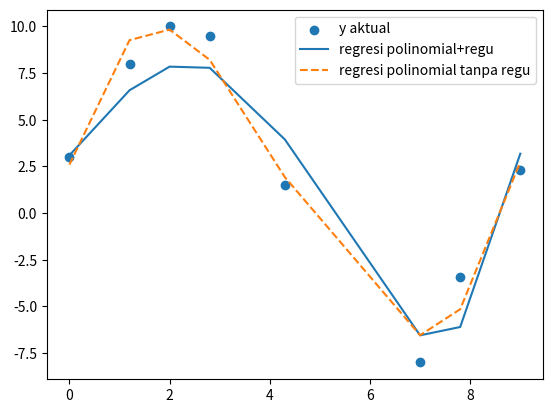

The script that saved this image:
#import numpy dan matplotlib
import numpy as np
from numpy.linalg import inv
from matplotlib import pyplot as plt

# data yang diberikan
x = np.array([0, 1.2, 2, 2.8, 4.3, 7, 7.8, 9])
y_aktual = np.array(([3, 8, 10, 9.5, 1.5, -8, -3.4, 2.3]))

#membuat fungsi untuk menghitung koefisien regresi
def hitungKoefisienRegresi(x, n, lamda): # x = variabel input, n = orde model
    #membuat desain matriks
    X = np.ones((x.shape[0], n+1))
    for i in range(0, x.shape[0]):
        for j in range(0, n+1):
            X[i, j] = pow(x[i],(j))
    #hitung koefisien regresi b = (X'X+lamda*I)^-1 X'y (persamaan 13.17)
    b = inv(np.add(np.transpose(X).dot(X),
                   lamda*np.identity(n+1))).dot(np.transpose(X).dot(y_aktual))
    return X, b

#prediksi output y dg regresi polinomial + regularisasi
# misal orde n = 4 dan konstanta regularisasi lamda = 1
X, b = hitungKoefisienRegresi(x, 4, 1)
y_prediksi_polim_regu = X.dot(b)
#prediksi output y dg regresi polinomial tanpa regularisasi
# misal orde n = 4, sehingga konstanta regularisasi lamda = 0
X, b = hitungKoefisienRegresi(x, 4, 0)
y_prediksi_polim_tanpa_regu = X.dot(b)

#plot data
plt.scatter(x, y_aktual, marker="o", label = "y aktual")
plt.plot(x, y_prediksi_polim_regu, label = "regresi polinomial+regu")
plt.plot(x, y_prediksi_polim_tanpa_regu, "--",
         label = "regresi polinomial tanpa regu")
plt.legend()
plt.show()